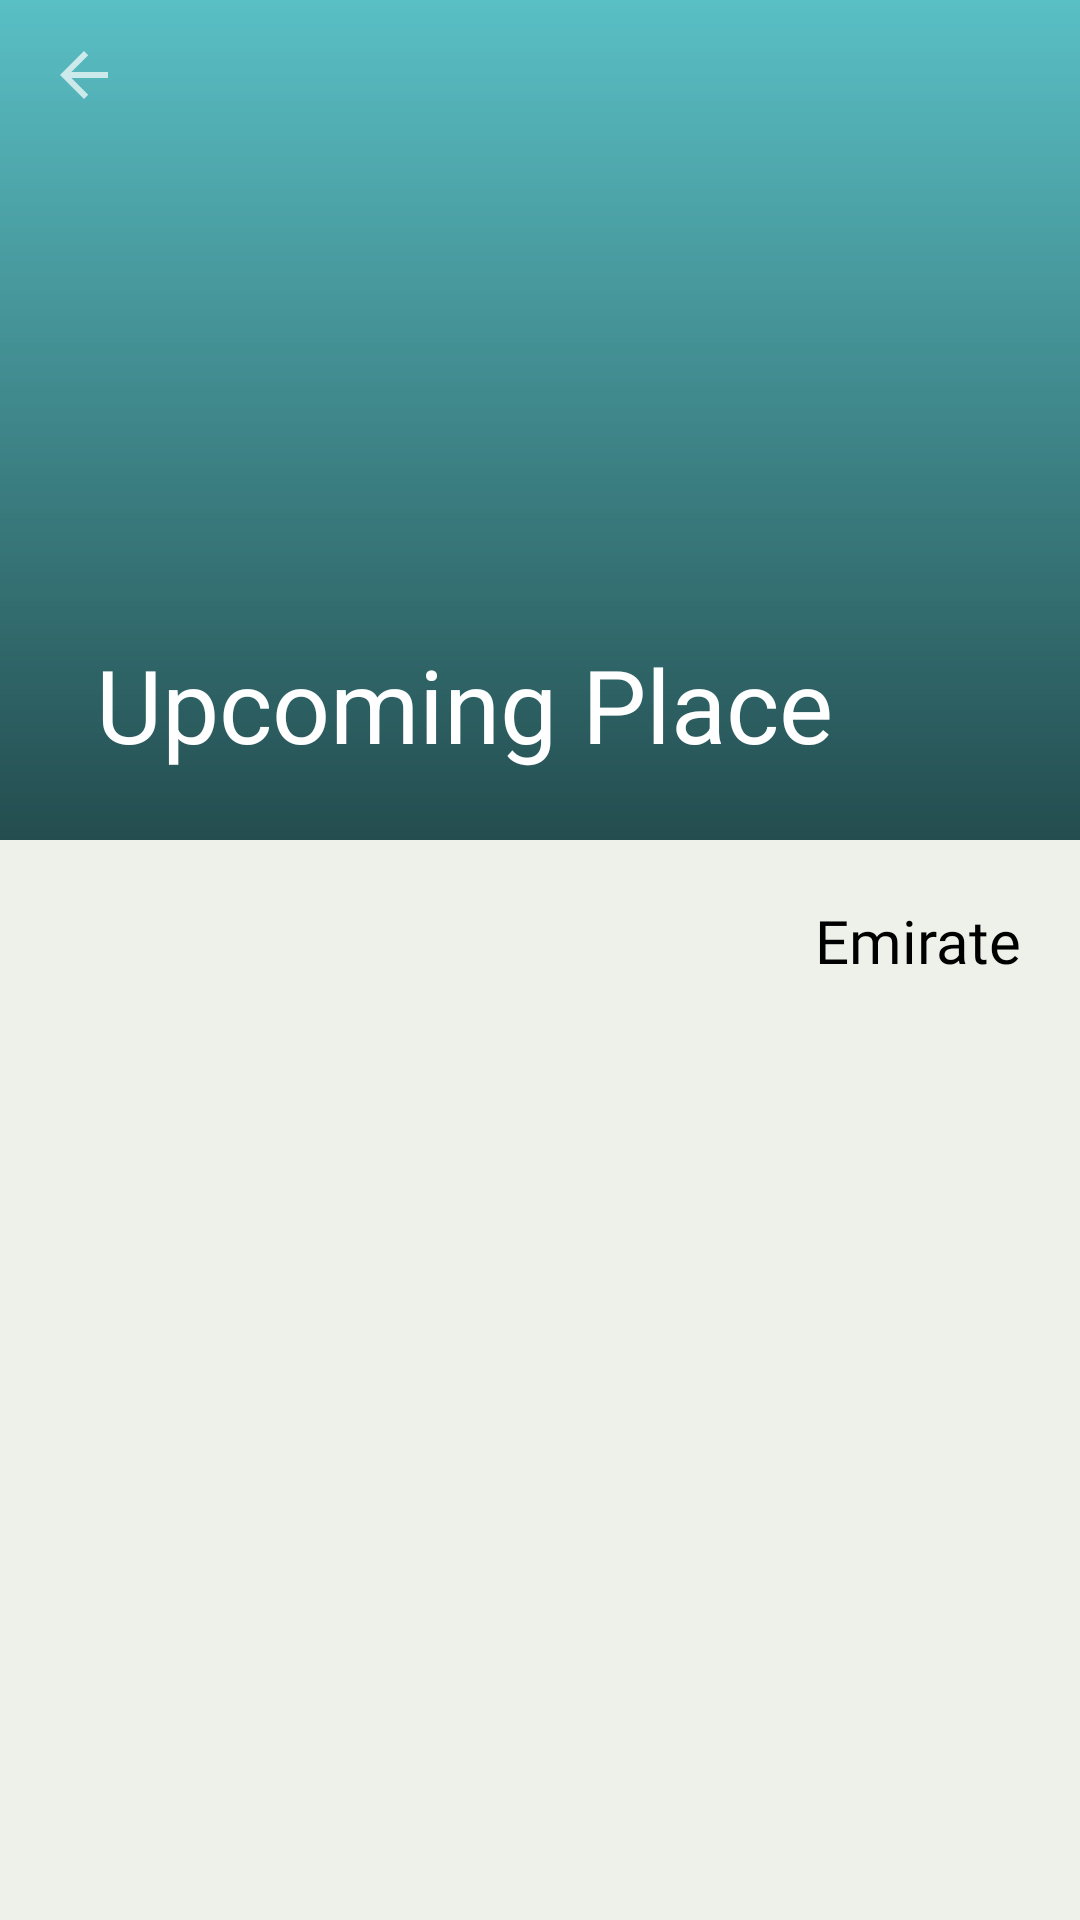

Write the Android layout XML for this screen, with the resource values it uses.
<!-- AndroidManifest.xml: application theme Theme.TourismApp -->
<!-- res/layout/fragment_up_details.xml -->
<?xml version="1.0" encoding="utf-8"?>
<androidx.coordinatorlayout.widget.CoordinatorLayout xmlns:android="http://schemas.android.com/apk/res/android"
    xmlns:tools="http://schemas.android.com/tools"
    android:layout_width="match_parent"
    android:layout_height="match_parent"
    xmlns:app="http://schemas.android.com/apk/res-auto"
    tools:context=".ui.UPDetailsFragment"
    android:background="@color/gray_light"
    android:id="@+id/fragment_up_details">

    <com.google.android.material.appbar.AppBarLayout
        android:id="@+id/up_details_app_bar"
        android:layout_width="match_parent"
        android:layout_height="280dp"
        android:fitsSystemWindows="true"
        android:theme="@style/Theme.MaterialComponents.Light.DarkActionBar"
        android:background="@color/blue">


        <com.google.android.material.appbar.CollapsingToolbarLayout
            android:id="@+id/up_details_collapsing_toolbar"
            android:layout_width="match_parent"
            android:layout_height="match_parent"
            android:fitsSystemWindows="true"
            android:theme="@style/ThemeOverlay.AppCompat.Dark"
            app:layout_scrollFlags="scroll|snap|exitUntilCollapsed"
            app:title="Upcoming Place"
            >

            <LinearLayout
                android:id="@+id/up_details_img_layout"
                android:layout_width="match_parent"
                android:layout_height="match_parent"
                >

                <ImageView
                    android:layout_width="match_parent"
                    android:layout_height="match_parent"
                    android:src="@drawable/image_shadow"
                    android:scaleType="centerCrop"
                    android:layout_gravity="center|end"
                    />

            </LinearLayout>

            <androidx.appcompat.widget.Toolbar
                android:id="@+id/up_details_toolbar"
                app:navigationIcon="?attr/homeAsUpIndicator"
                android:layout_width="match_parent"
                android:theme="@style/ThemeOverlay.AppCompat.Dark"
                android:layout_height="50dp"
                app:layout_collapseMode="pin"/>
        </com.google.android.material.appbar.CollapsingToolbarLayout>

    </com.google.android.material.appbar.AppBarLayout>

    <androidx.core.widget.NestedScrollView
        android:layout_width="match_parent"
        android:layout_height="match_parent"
        app:layout_behavior="com.google.android.material.appbar.AppBarLayout$ScrollingViewBehavior">

        <LinearLayout
            android:layout_width="match_parent"
            android:layout_height="match_parent"
            android:orientation="vertical"
            android:padding="20dp">

            <com.google.android.material.textview.MaterialTextView
                android:id="@+id/up_details_emirate"
                android:layout_width="match_parent"
                android:layout_height="wrap_content"
                android:fontFamily="@font/quicksand_bold"
                android:text="@string/emirate"
                android:textAlignment="textEnd"
                android:textColor="@color/black"
                android:textSize="20sp" />

            <com.google.android.material.textview.MaterialTextView
                android:id="@+id/up_details_content"
                android:layout_width="match_parent"
                android:layout_height="wrap_content"
                android:fontFamily="@font/quicksand"
                android:lineHeight="30dp"
                android:paddingTop="20dp"
                android:textColor="@color/black"
                android:textSize="18sp" />
        </LinearLayout>

    </androidx.core.widget.NestedScrollView>



</androidx.coordinatorlayout.widget.CoordinatorLayout>
<!-- resources referenced by this layout -->
<resources>
  <color name="black">#FF000000</color>
  <color name="blue">#59C0C5</color>
  <color name="gray_light">#EEF1EA</color>
  <!-- drawable image_shadow (drawable) -->
  <?xml version="1.0" encoding="utf-8"?>
  <shape xmlns:android="http://schemas.android.com/apk/res/android"
      android:shape="rectangle">
  
      <corners
          android:radius="10dp"
          />
      <gradient
          android:angle="270"
          android:centerX="300%"
          android:startColor="#00000000"
          android:endColor="#99000000"
          android:type="linear"
          />
      <size
          android:width="270dp"
          android:height="40dp"
          />
  </shape>
  <string name="emirate">Emirate</string>
  <style name="Theme.TourismApp" parent="Theme.MaterialComponents.Light.NoActionBar">
          
          <item name="colorPrimary">@color/blue</item>
          <item name="colorPrimaryVariant">@color/blue_light</item>
          <item name="colorOnPrimary">@color/gray_light</item>
  
          
          <item name="colorSecondary">@color/gray</item>
          <item name="colorSecondaryVariant">@color/gray_light</item>
          <item name="colorOnSecondary">@color/black</item>
          
          <item name="android:statusBarColor" tools:targetApi="l">?attr/colorPrimary</item>
          
  
      </style>
  <color name="blue_light">#A8E0CA</color>
  <color name="gray">#E9E9E9</color>
</resources>
